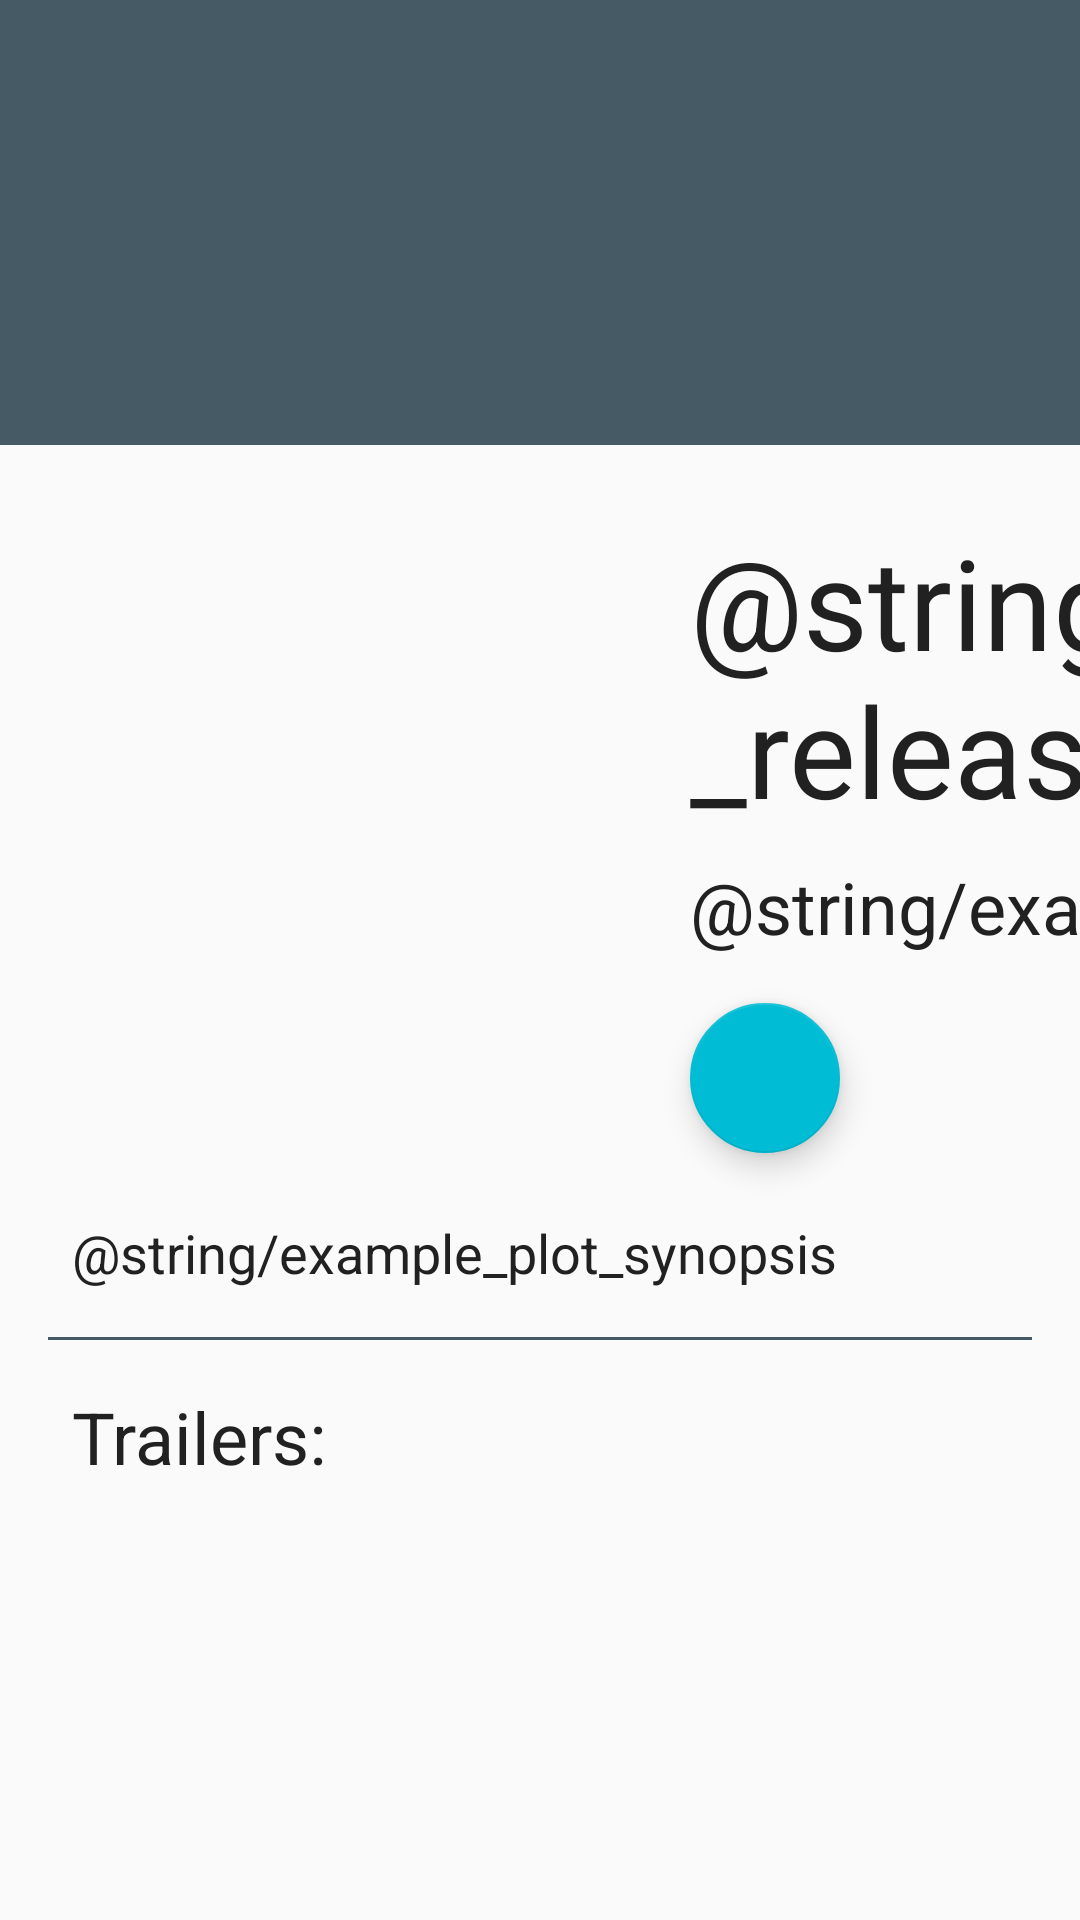

Produce the Android XML layout that renders to this screen, including the resource entries it uses.
<!-- AndroidManifest.xml: application theme AppTheme -->
<!-- res/layout/activity_detail.xml -->
<?xml version="1.0" encoding="utf-8"?>
<android.support.design.widget.CoordinatorLayout
    xmlns:android="http://schemas.android.com/apk/res/android"
    xmlns:app="http://schemas.android.com/apk/res-auto"
    xmlns:tools="http://schemas.android.com/tools"
    android:layout_width="match_parent"
    android:layout_height="match_parent">

    <android.support.design.widget.AppBarLayout
        android:layout_width="match_parent"
        android:layout_height="wrap_content"
        android:theme="@style/ThemeOverlay.AppCompat.Dark.ActionBar">

        <android.support.design.widget.CollapsingToolbarLayout
            android:id="@+id/collapsing_toolbar"
            android:layout_width="match_parent"
            android:layout_height="match_parent"
            app:contentScrim="?attr/colorPrimary"
            app:layout_scrollFlags="scroll|exitUntilCollapsed">

            <TextView
                android:id="@+id/tv_movie_title"
                android:layout_width="match_parent"
                android:layout_height="wrap_content"
                tools:text="@string/example_title"
                android:textColor="@color/icons"
                android:textSize="@dimen/movie_title_text_size"
                android:paddingTop="@dimen/movie_title_padding_top"
                android:paddingLeft="@dimen/movie_title_padding_left"
                android:paddingStart="@dimen/movie_title_padding_left"
                android:paddingBottom="@dimen/movie_title_padding_bottom"
                android:background="@color/colorPrimaryDark"
                android:elevation="@dimen/movie_title_elevation"
                app:layout_collapseMode="parallax"/>

            
                
                
                
                

        </android.support.design.widget.CollapsingToolbarLayout>

    </android.support.design.widget.AppBarLayout>
    <android.support.v4.widget.NestedScrollView
        android:layout_width="match_parent"
        android:layout_height="match_parent"
        app:layout_behavior="@string/appbar_scrolling_view_behavior">

        <LinearLayout
            android:layout_width="match_parent"
            android:layout_height="wrap_content"
            android:orientation="vertical">

            <include
                android:id="@+id/primary_info"
                layout="@layout/movie_primary_info"
                android:layout_width="match_parent"
                android:layout_height="@dimen/primary_info_layout_height"
                android:layout_weight="@integer/primary_info_layout_weight"/>

            <View
                android:layout_width="match_parent"
                android:layout_height="1dp"
                android:layout_margin="@dimen/detail_divider_margin"
                android:background="@color/colorPrimaryDark" />

            <include
                android:id="@+id/links"
                layout="@layout/movie_links"
                android:layout_width="match_parent"
                android:layout_height="wrap_content"/>

        </LinearLayout>

    </android.support.v4.widget.NestedScrollView>

</android.support.design.widget.CoordinatorLayout>
<!-- res/layout/movie_primary_info.xml (included above) -->
<?xml version="1.0" encoding="utf-8"?>
<android.support.constraint.ConstraintLayout
    xmlns:android="http://schemas.android.com/apk/res/android"
    xmlns:app="http://schemas.android.com/apk/res-auto"
    xmlns:tools="http://schemas.android.com/tools"
    android:layout_width="match_parent"
    android:layout_height="match_parent">

    <ImageView
        android:id="@+id/iv_movie_poster"
        android:layout_width="@dimen/detail_image_width"
        android:layout_height="@dimen/detail_image_height"
        app:srcCompat="@drawable/ic_insert_image"
        app:layout_constraintLeft_toLeftOf="parent"
        app:layout_constraintTop_toTopOf="parent"
        android:layout_marginLeft="@dimen/detail_image_margin_left"
        android:layout_marginStart="@dimen/detail_image_margin_left"
        android:layout_marginTop="@dimen/detail_image_margin_top"
        android:adjustViewBounds="true"/>

    <TextView
        android:id="@+id/tv_release_year"
        android:layout_width="wrap_content"
        android:layout_height="wrap_content"
        app:layout_constraintLeft_toRightOf="@+id/iv_movie_poster"
        android:layout_marginLeft="@dimen/release_year_margin_left"
        tools:text="@string/example_release_year"
        android:textSize="@dimen/release_year_text_size"
        android:textColor="@color/primary_text"
        android:layout_marginStart="@dimen/release_year_margin_left"
        app:layout_constraintTop_toTopOf="@+id/iv_movie_poster"
        android:layout_marginTop="@dimen/release_year_margin_top" />

    <TextView
        android:id="@+id/tv_rating"
        android:layout_width="wrap_content"
        android:layout_height="wrap_content"
        tools:text="@string/example_rating"
        android:textColor="@color/primary_text"
        android:textSize="@dimen/rating_text_size"
        android:layout_marginTop="@dimen/rating_margin_top"
        app:layout_constraintTop_toBottomOf="@+id/tv_release_year"
        app:layout_constraintLeft_toLeftOf="@+id/tv_release_year"/>

    <android.support.design.widget.FloatingActionButton
        android:id="@+id/fab_favourite"
        android:layout_width="@dimen/fav_button_width"
        android:layout_height="@dimen/fav_button_height"
        android:clickable="true"
        app:fabSize="mini"
        app:srcCompat="@drawable/ic_favorite_border_24dp"
        app:layout_constraintLeft_toLeftOf="@+id/tv_release_year"
        app:layout_constraintTop_toBottomOf="@+id/tv_rating"
        android:layout_marginTop="@dimen/fav_button_margin_top"
        android:onClick="favButtonClicked"/>
    <TextView
        android:id="@+id/tv_plot_synopsis"
        android:layout_width="match_parent"
        android:layout_height="wrap_content"
        tools:text="@string/example_plot_synopsis"
        android:textColor="@color/primary_text"
        android:textSize="@dimen/plot_synopsis_text_size"
        android:layout_marginLeft="@dimen/plot_synopsis_margin_left"
        android:layout_marginStart="@dimen/plot_synopsis_margin_left"
        app:layout_constraintLeft_toLeftOf="parent"
        android:layout_marginTop="@dimen/plot_synopsis_margin_top"
        app:layout_constraintTop_toBottomOf="@+id/iv_movie_poster"
        android:paddingRight="@dimen/plot_synopsis_padding_right"
        android:paddingEnd="@dimen/plot_synopsis_padding_right"/>

</android.support.constraint.ConstraintLayout>
<!-- res/layout/movie_links.xml (included above) -->
<?xml version="1.0" encoding="utf-8"?>
<LinearLayout
    xmlns:android="http://schemas.android.com/apk/res/android"
    android:orientation="vertical"
    android:layout_width="match_parent"
    android:layout_height="wrap_content"
    android:paddingLeft="24dp">

    <TextView
        android:layout_width="match_parent"
        android:layout_height="wrap_content"
        android:text="Trailers:"
        android:textColor="@color/primary_text"
        android:textSize="24sp"/>

    <android.support.v7.widget.RecyclerView
        android:id="@+id/trailer_list"
        android:layout_width="match_parent"
        android:layout_height="match_parent">

    </android.support.v7.widget.RecyclerView>

</LinearLayout>
<!-- resources referenced by this layout -->
<resources>
  <color name="colorPrimaryDark">#455A64</color>
  <color name="icons">#FFFFFF</color>
  <color name="primary_text">#212121</color>
  <dimen name="detail_divider_margin">16dp</dimen>
  <dimen name="detail_image_height">225dp</dimen>
  <dimen name="detail_image_margin_left">32dp</dimen>
  <dimen name="detail_image_margin_top">16dp</dimen>
  <dimen name="detail_image_width">150dp</dimen>
  <dimen name="fav_button_height">50dp</dimen>
  <dimen name="fav_button_margin_top">16dp</dimen>
  <dimen name="fav_button_width">50dp</dimen>
  <dimen name="movie_title_elevation">10dp</dimen>
  <dimen name="movie_title_padding_bottom">50dp</dimen>
  <dimen name="movie_title_padding_left">32dp</dimen>
  <dimen name="movie_title_padding_top">50dp</dimen>
  <dimen name="movie_title_text_size">36sp</dimen>
  <dimen name="plot_synopsis_margin_left">24dp</dimen>
  <dimen name="plot_synopsis_margin_top">16dp</dimen>
  <dimen name="plot_synopsis_padding_right">24dp</dimen>
  <dimen name="plot_synopsis_text_size">18sp</dimen>
  <dimen name="rating_margin_top">8dp</dimen>
  <dimen name="rating_text_size">24sp</dimen>
  <dimen name="release_year_margin_left">48dp</dimen>
  <dimen name="release_year_margin_top">8dp</dimen>
  <dimen name="release_year_text_size">42sp</dimen>
  <integer name="primary_info_layout_weight">1</integer>
  <style name="AppTheme" parent="Theme.AppCompat.Light.DarkActionBar">
          
          <item name="colorPrimary">@color/colorPrimary</item>
          <item name="colorPrimaryDark">@color/colorPrimaryDark</item>
          <item name="colorAccent">@color/colorAccent</item>
      </style>
  <color name="colorPrimary">#607D8B</color>
  <color name="colorAccent">#00BCD4</color>
</resources>
